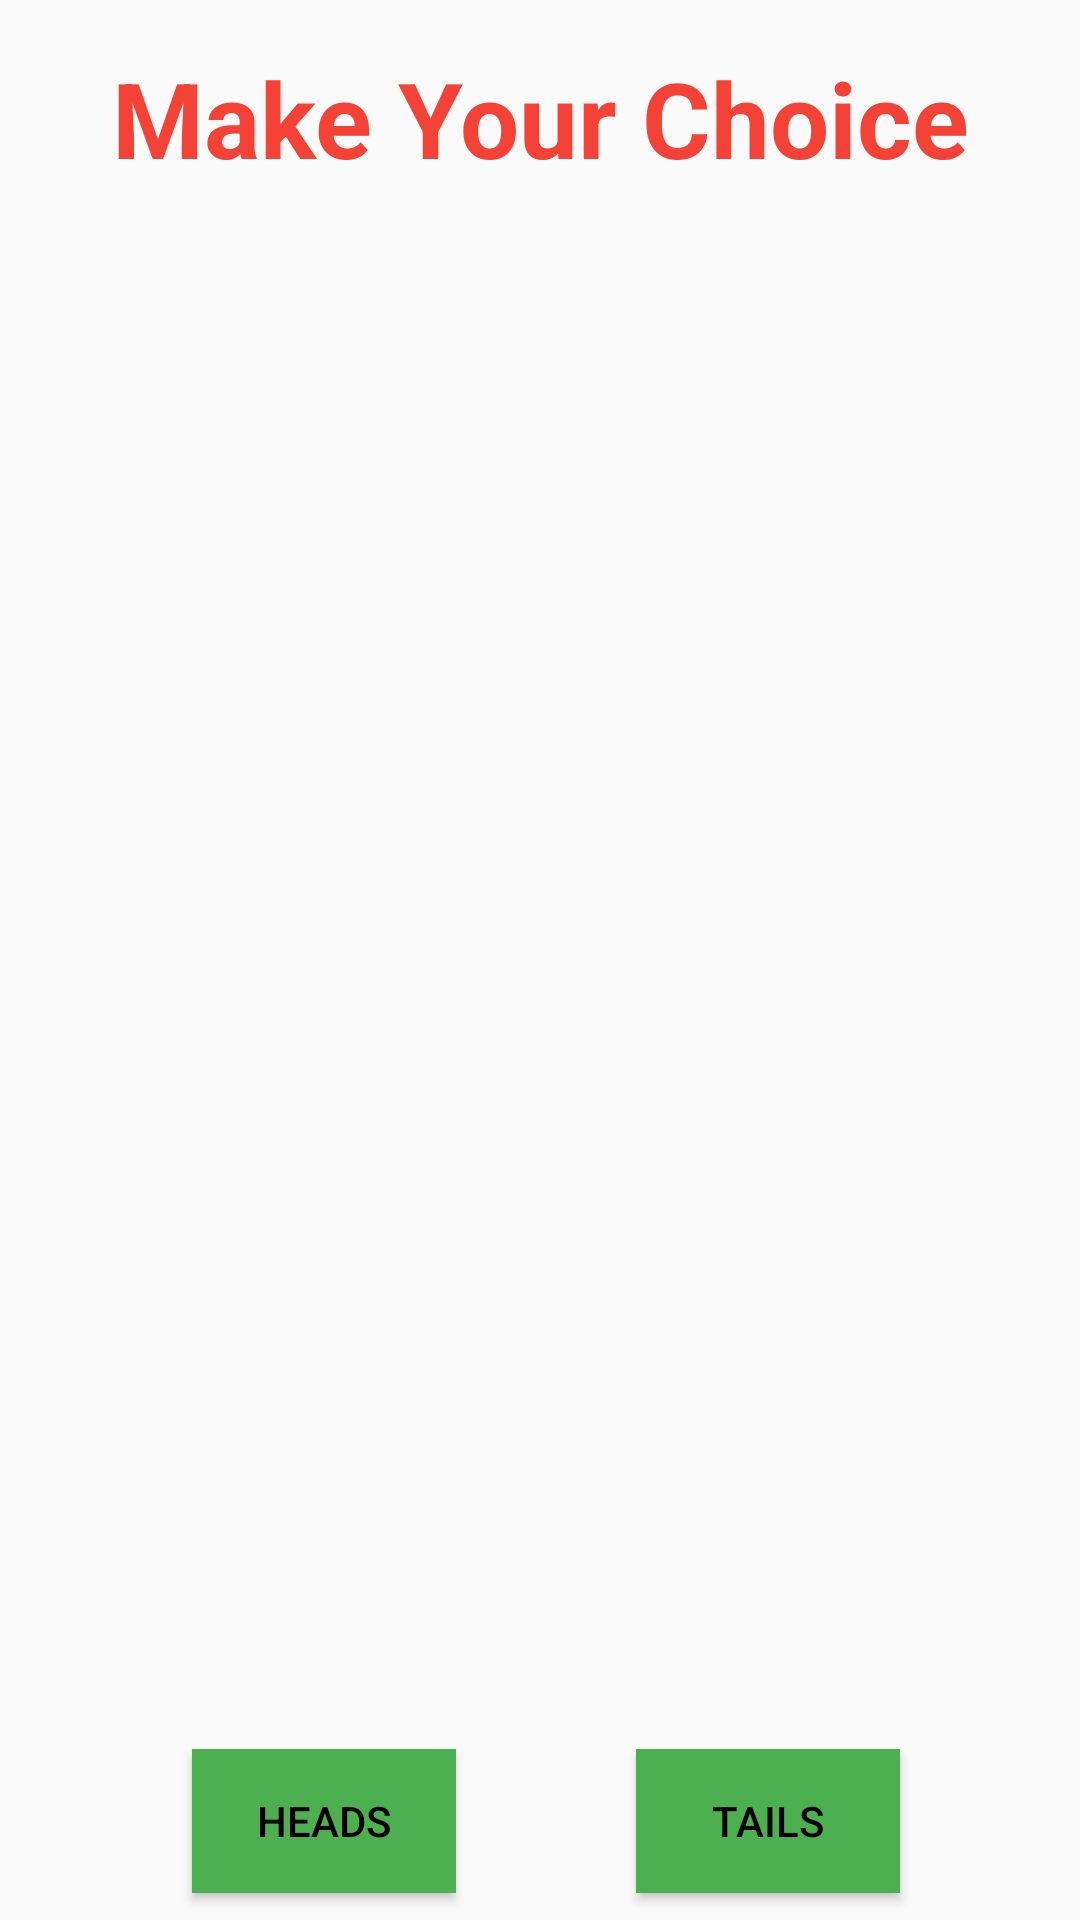

Here is an Android app screen rendered from its layout file. Give the layout XML and the strings, colors and styles it references.
<!-- AndroidManifest.xml: application theme Theme.HandCricket -->
<!-- res/layout/activity_toss.xml -->
<?xml version="1.0" encoding="utf-8"?>
<androidx.constraintlayout.widget.ConstraintLayout xmlns:android="http://schemas.android.com/apk/res/android"
    xmlns:app="http://schemas.android.com/apk/res-auto"
    xmlns:tools="http://schemas.android.com/tools"
    android:layout_width="match_parent"
    android:layout_height="match_parent"
    android:background="@drawable/gamebackground"
    tools:context=".Toss">

    <com.airbnb.lottie.LottieAnimationView
        android:id="@+id/toss"
        android:layout_width="0dp"
        android:layout_height="375dp"
        android:visibility="gone"
        app:layout_constraintBottom_toBottomOf="parent"
        app:layout_constraintEnd_toEndOf="parent"
        app:layout_constraintStart_toStartOf="parent"
        app:layout_constraintTop_toTopOf="parent"
        app:lottie_autoPlay="true"
        tools:ignore="MissingConstraints" />

    <TextView
        android:id="@+id/textView6"
        android:layout_width="wrap_content"
        android:layout_height="wrap_content"
        android:layout_marginTop="16dp"
        android:text="Make Your Choice"
        android:textColor="#F44336"
        android:textSize="35dp"
        android:textStyle="bold"
        app:layout_constraintEnd_toEndOf="parent"
        app:layout_constraintStart_toStartOf="parent"
        app:layout_constraintTop_toTopOf="parent" />

    <androidx.appcompat.widget.AppCompatButton
        android:id="@+id/button8"
        android:layout_width="wrap_content"
        android:layout_height="wrap_content"
        android:layout_marginEnd="60dp"
        android:background="#4CAF50"
        android:onClick="tails"
        android:text="Tails"
        android:textColor="#000000"
        app:layout_constraintBaseline_toBaselineOf="@+id/button11"
        app:layout_constraintEnd_toEndOf="parent" />

    <androidx.appcompat.widget.AppCompatButton
        android:id="@+id/button11"
        android:layout_width="wrap_content"
        android:layout_height="wrap_content"
        android:layout_marginBottom="9dp"
        android:background="#4CAF50"
        android:backgroundTint="#4CAF50"
        android:onClick="bowl"
        android:text="Bowl"
        android:textColor="#000000"
        android:visibility="invisible"
        app:layout_constraintBottom_toBottomOf="parent"
        app:layout_constraintStart_toStartOf="@+id/button8" />

    <androidx.appcompat.widget.AppCompatButton
        android:id="@+id/button10"
        android:layout_width="wrap_content"
        android:layout_height="wrap_content"
        android:layout_marginStart="64dp"
        android:background="#4CAF50"
        android:backgroundTint="#4CAF50"
        android:onClick="bat"
        android:text="Bat"
        android:textColor="#000000"
        android:visibility="invisible"
        app:layout_constraintBaseline_toBaselineOf="@+id/button7"
        app:layout_constraintStart_toStartOf="parent" />

    <androidx.appcompat.widget.AppCompatButton
        android:id="@+id/button7"
        android:layout_width="wrap_content"
        android:layout_height="wrap_content"
        android:layout_marginBottom="9dp"
        android:background="#4CAF50"
        android:onClick="heads"
        android:text="Heads"
        android:textColor="#000000"
        app:layout_constraintBottom_toBottomOf="parent"
        app:layout_constraintStart_toStartOf="@+id/button10" />

</androidx.constraintlayout.widget.ConstraintLayout>
<!-- resources referenced by this layout -->
<resources>
  <style name="Theme.HandCricket" parent="Base.Theme.HandCricket" />
  <style name="Base.Theme.HandCricket" parent="Theme.AppCompat.Light.NoActionBar">
          
          
      </style>
</resources>
